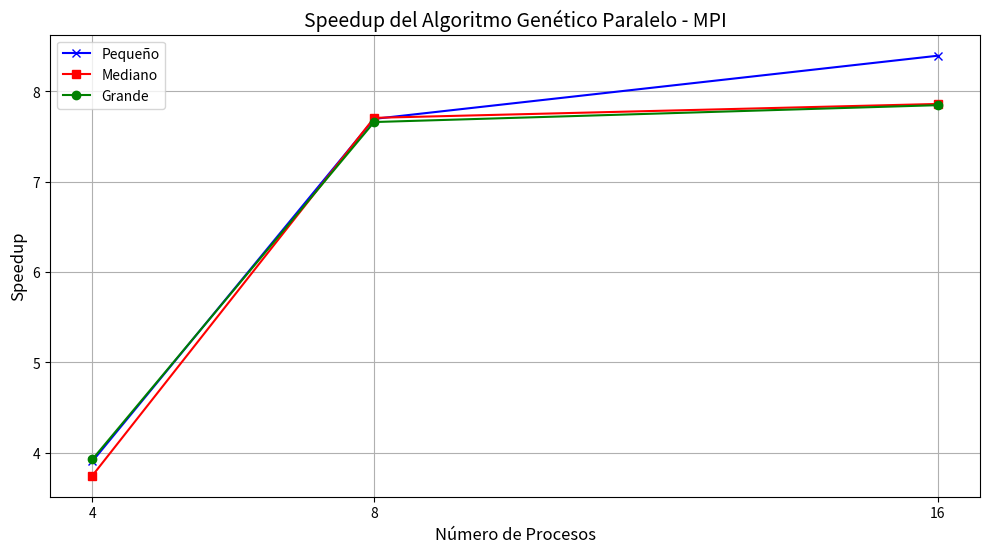
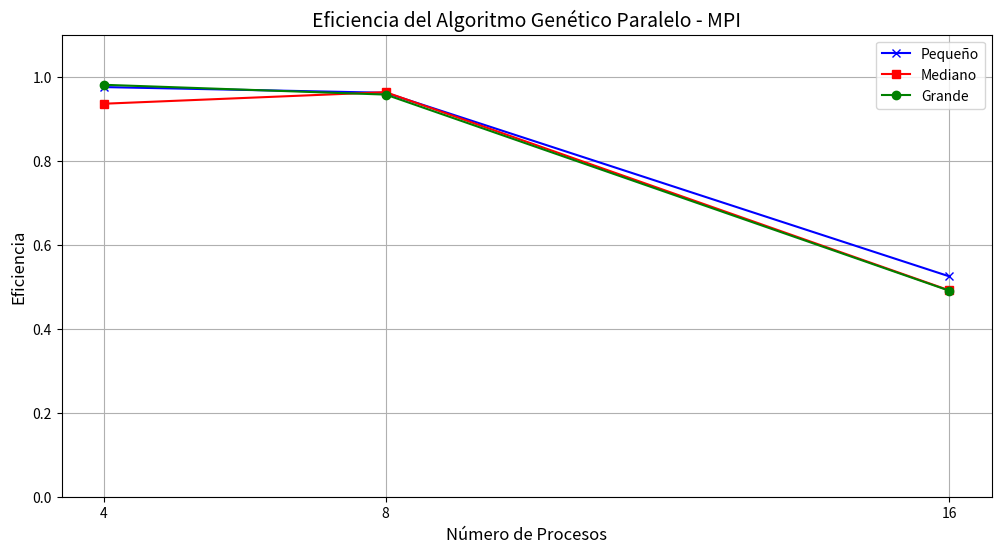

Here is the Python script that generated these plots, in order:
import matplotlib.pyplot as plt

# Datos proporcionados
sequential_times = [277, 1572, 3217]  # tiempos secuenciales

# Tiempos paralelos para diferentes números de procesos
parallel_times_4 = [71, 420, 820]  # tiempos paralelos para 4 procesos
parallel_times_8 = [36, 204, 420]  # tiempos paralelos para 8 procesos
parallel_times_16 = [33, 200, 410]  # tiempos paralelos para 16 procesos

# Números de procesos
num_processes = [4, 8, 16]

# Cálculo de Speedup y Eficiencia
speedup_4 = [sequential_times[i] / parallel_times_4[i] for i in range(len(sequential_times))]
efficiency_4 = [speedup / 4 for speedup in speedup_4]

speedup_8 = [sequential_times[i] / parallel_times_8[i] for i in range(len(sequential_times))]
efficiency_8 = [speedup / 8 for speedup in speedup_8]

speedup_16 = [sequential_times[i] / parallel_times_16[i] for i in range(len(sequential_times))]
efficiency_16 = [speedup / 16 for speedup in speedup_16]

# Gráfico de Speedup
plt.figure(figsize=(12, 6))

# Speedup para diferentes tamaños de problema
plt.plot(num_processes, [speedup_4[0], speedup_8[0], speedup_16[0]], marker='x', label='Pequeño', color='b')
plt.plot(num_processes, [speedup_4[1], speedup_8[1], speedup_16[1]], marker='s', label='Mediano', color='r')
plt.plot(num_processes, [speedup_4[2], speedup_8[2], speedup_16[2]], marker='o', label='Grande', color='g')

plt.xlabel('Número de Procesos', fontsize=12)
plt.ylabel('Speedup', fontsize=12)
plt.title('Speedup del Algoritmo Genético Paralelo - MPI', fontsize=14)
plt.xticks(num_processes)
plt.legend()
plt.grid(True)
plt.show()

# Gráfico de Eficiencia
plt.figure(figsize=(12, 6))

# Eficiencia para diferentes tamaños de problema
plt.plot(num_processes, [efficiency_4[0], efficiency_8[0], efficiency_16[0]], marker='x', label='Pequeño', color='b')
plt.plot(num_processes, [efficiency_4[1], efficiency_8[1], efficiency_16[1]], marker='s', label='Mediano', color='r')
plt.plot(num_processes, [efficiency_4[2], efficiency_8[2], efficiency_16[2]], marker='o', label='Grande', color='g')

plt.xlabel('Número de Procesos', fontsize=12)
plt.ylabel('Eficiencia', fontsize=12)
plt.title('Eficiencia del Algoritmo Genético Paralelo - MPI', fontsize=14)
plt.xticks(num_processes)
plt.ylim(0, 1.1)  # Eficiencia usualmente entre 0 y 1
plt.legend()
plt.grid(True)
plt.show()
